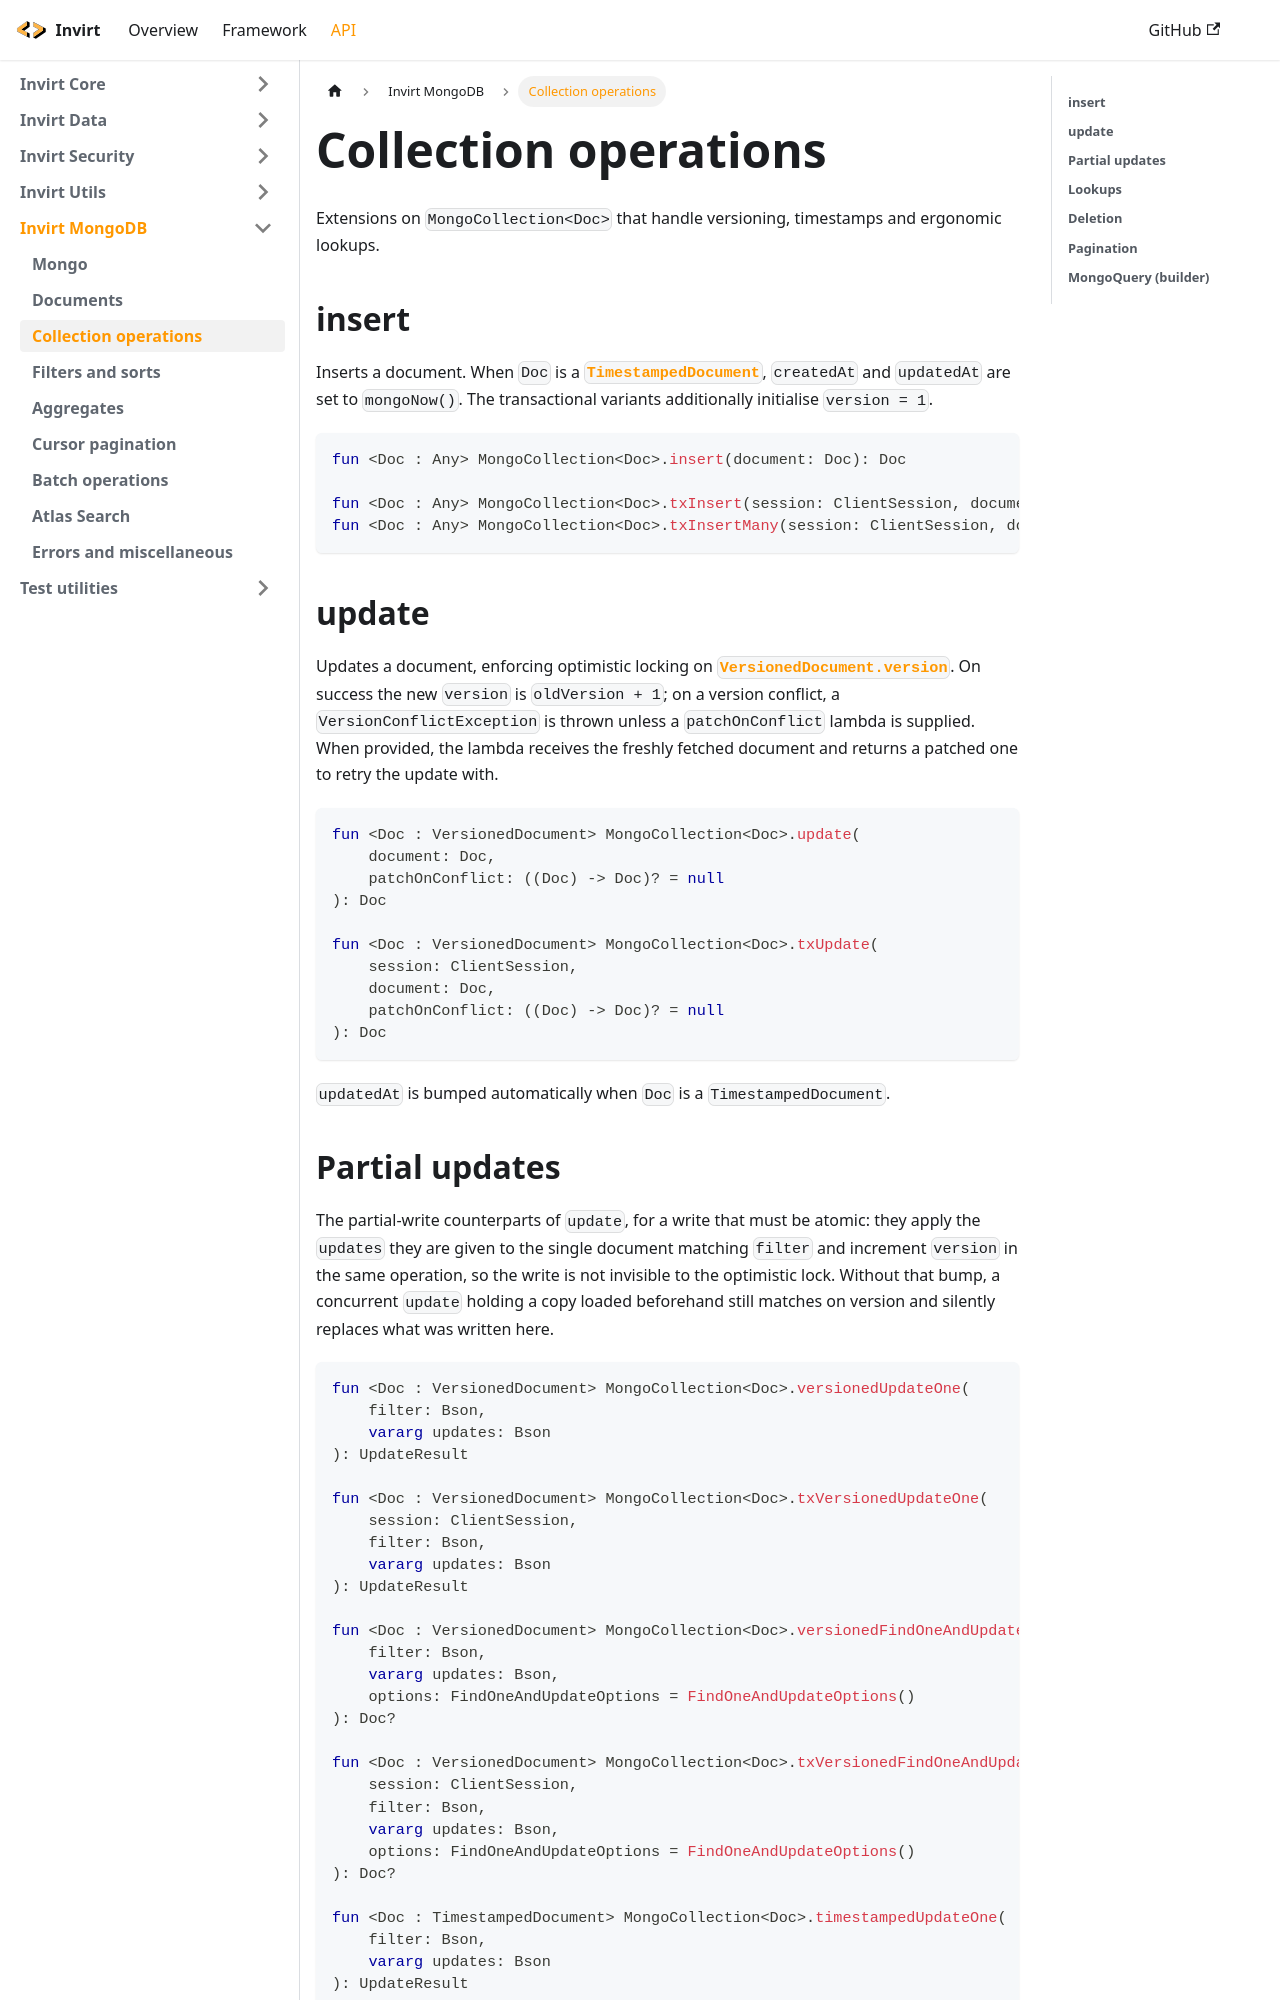

repository: resoluteworks/invirt · page: docs/api/invirt-mongodb/collection/index.html · generator: docusaurus

---
sidebar_position: 3
---

# Collection operations

Extensions on `MongoCollection<Doc>` that handle versioning, timestamps and ergonomic lookups.

## insert
Inserts a document. When `Doc` is a [`TimestampedDocument`](/docs/api/invirt-mongodb/documents#timestampeddocument),
`createdAt` and `updatedAt` are set to `mongoNow()`. The transactional variants additionally initialise
`version = 1`.

```kotlin
fun <Doc : Any> MongoCollection<Doc>.insert(document: Doc): Doc

fun <Doc : Any> MongoCollection<Doc>.txInsert(session: ClientSession, document: Doc): Doc
fun <Doc : Any> MongoCollection<Doc>.txInsertMany(session: ClientSession, documents: List<Doc>)
```

## update
Updates a document, enforcing optimistic locking on
[`VersionedDocument.version`](/docs/api/invirt-mongodb/documents#versioneddocument). On success the
new `version` is `oldVersion + 1`; on a version conflict, a `VersionConflictException` is thrown
unless a `patchOnConflict` lambda is supplied. When provided, the lambda receives the freshly fetched
document and returns a patched one to retry the update with.

```kotlin
fun <Doc : VersionedDocument> MongoCollection<Doc>.update(
    document: Doc,
    patchOnConflict: ((Doc) -> Doc)? = null
): Doc

fun <Doc : VersionedDocument> MongoCollection<Doc>.txUpdate(
    session: ClientSession,
    document: Doc,
    patchOnConflict: ((Doc) -> Doc)? = null
): Doc
```

`updatedAt` is bumped automatically when `Doc` is a `TimestampedDocument`.
